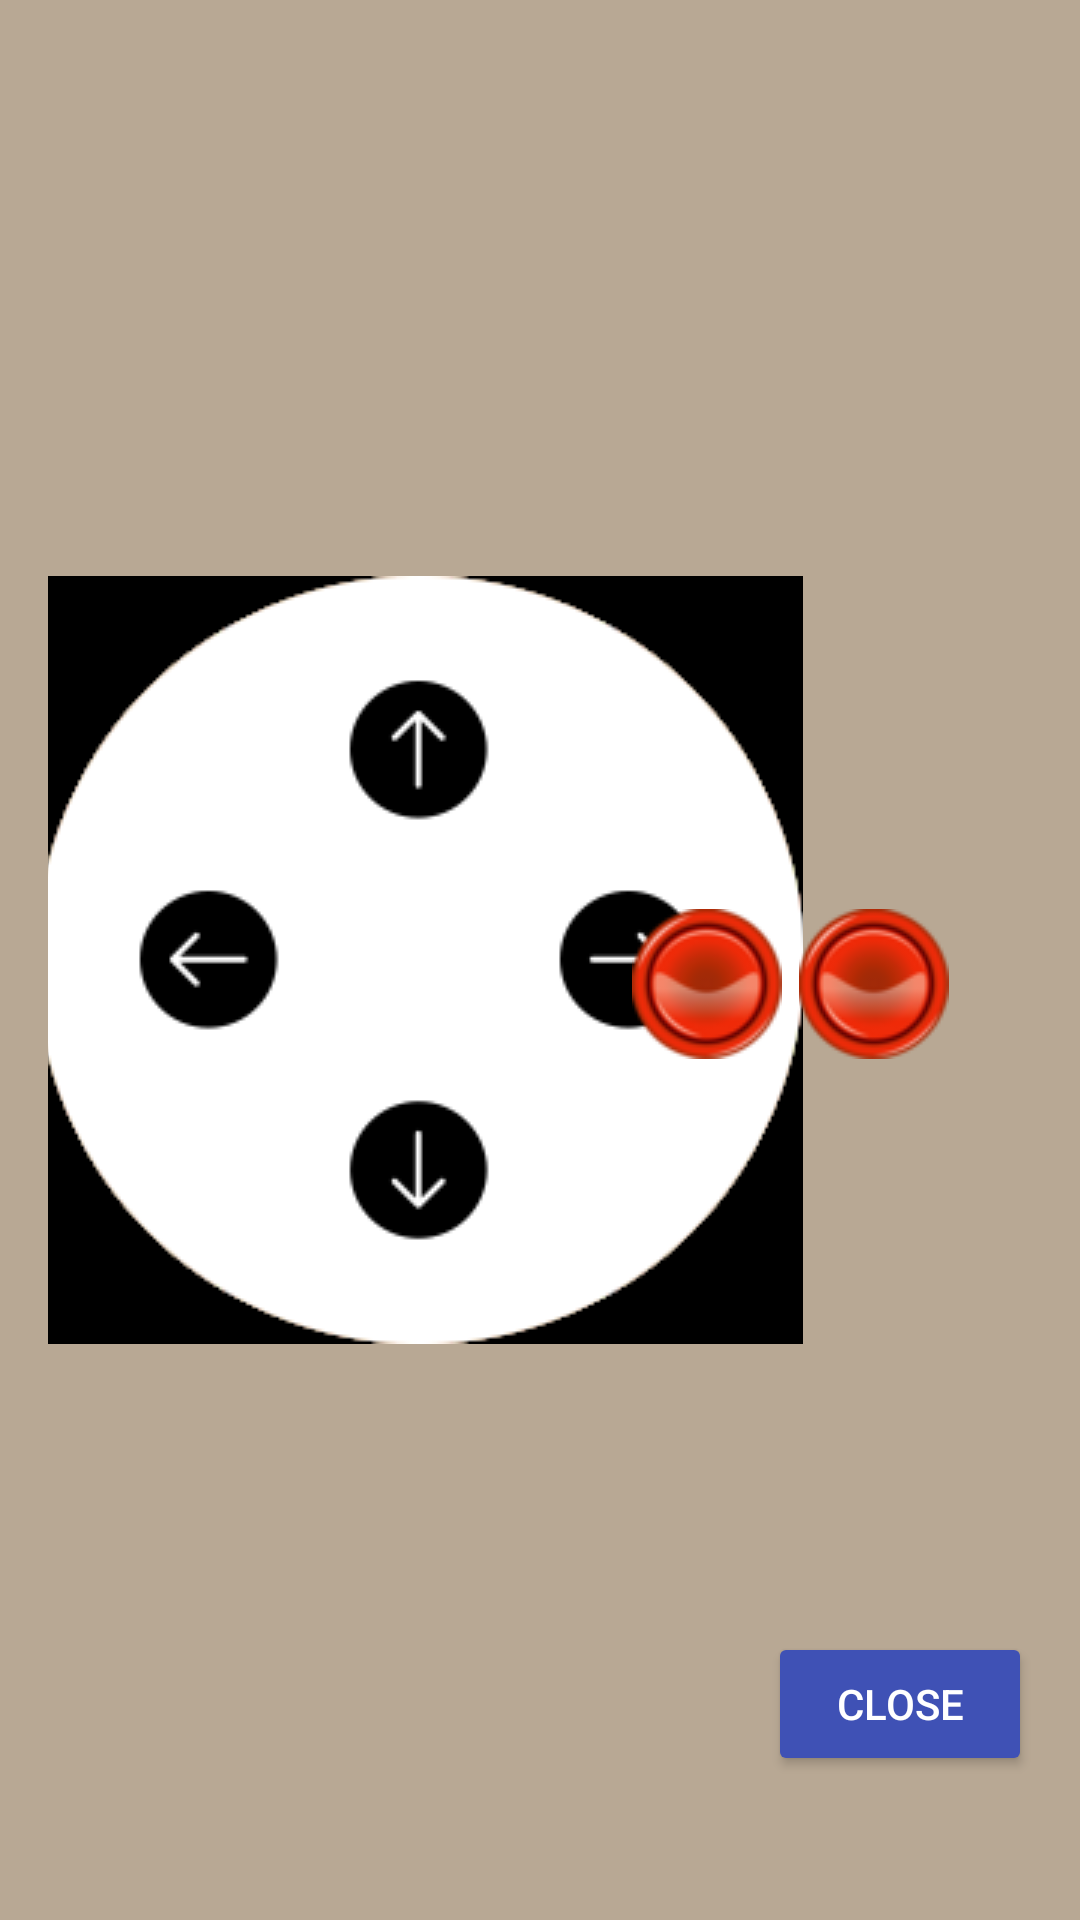

The Android layout XML behind this screen, and the referenced resources:
<!-- AndroidManifest.xml: application theme Theme.THMIC64KB -->
<!-- res/layout/kbjoystick.xml -->
<?xml version="1.0" encoding="utf-8"?>
<androidx.constraintlayout.widget.ConstraintLayout
    xmlns:android="http://schemas.android.com/apk/res/android"
    xmlns:app="http://schemas.android.com/apk/res-auto"
    android:layout_width="match_parent"
    android:layout_height="match_parent"
    android:padding="16dp"
    android:background="@color/colorBackground">

    
    <View
        android:id="@+id/viewjoystick"
        android:layout_width="90dp"
        android:layout_height="90dp"
        android:background="#b8a894"
        app:layout_constraintTop_toTopOf="parent"
        app:layout_constraintStart_toStartOf="parent"
        app:layout_constraintEnd_toEndOf="parent"
        app:layout_constraintBottom_toBottomOf="parent"
        app:layout_constraintHorizontal_bias="0.33"
        app:layout_constraintVertical_bias="0.5"/>

    
    <ImageButton
        android:id="@+id/circle"
        android:layout_width="wrap_content"
        android:layout_height="wrap_content"
        android:background="@android:color/transparent"
        android:src="@drawable/circle"
        app:layout_constraintTop_toTopOf="@id/viewjoystick"
        app:layout_constraintBottom_toBottomOf="@id/viewjoystick"
        app:layout_constraintStart_toStartOf="@id/viewjoystick"
        app:layout_constraintEnd_toEndOf="@id/viewjoystick" />

    
    <ImageButton
        android:id="@+id/arrowdown"
        android:layout_width="wrap_content"
        android:layout_height="wrap_content"
        android:background="@android:color/transparent"
        android:src="@drawable/arrowdown"
        android:contentDescription="down"
        app:layout_constraintTop_toBottomOf="@id/viewjoystick"
        app:layout_constraintStart_toStartOf="@id/viewjoystick"
        app:layout_constraintEnd_toEndOf="@id/viewjoystick" />

    
    <ImageButton
        android:id="@+id/arrowup"
        android:layout_width="wrap_content"
        android:layout_height="wrap_content"
        android:background="@android:color/transparent"
        android:src="@drawable/arrowup"
        android:contentDescription="up"
        app:layout_constraintBottom_toTopOf="@id/viewjoystick"
        app:layout_constraintStart_toStartOf="@id/viewjoystick"
        app:layout_constraintEnd_toEndOf="@id/viewjoystick" />

    
    <ImageButton
        android:id="@+id/arrowright"
        android:layout_width="wrap_content"
        android:layout_height="wrap_content"
        android:background="@android:color/transparent"
        android:src="@drawable/arrowright"
        android:contentDescription="right"
        app:layout_constraintTop_toTopOf="@id/viewjoystick"
        app:layout_constraintBottom_toBottomOf="@id/viewjoystick"
        app:layout_constraintStart_toEndOf="@id/viewjoystick" />

    
    <ImageButton
        android:id="@+id/arrowleft"
        android:layout_width="wrap_content"
        android:layout_height="wrap_content"
        android:background="@android:color/transparent"
        android:src="@drawable/arrowleft"
        android:contentDescription="left"
        app:layout_constraintTop_toTopOf="@id/viewjoystick"
        app:layout_constraintBottom_toBottomOf="@id/viewjoystick"
        app:layout_constraintEnd_toStartOf="@id/viewjoystick" />

    
    <ImageButton
        android:id="@+id/fire1"
        android:layout_width="wrap_content"
        android:layout_height="wrap_content"
        android:background="@android:color/transparent"
        android:contentDescription="fire1"
        android:src="@drawable/button"
        app:layout_constraintTop_toTopOf="parent"
        app:layout_constraintBottom_toBottomOf="parent"
        app:layout_constraintStart_toStartOf="parent"
        app:layout_constraintEnd_toEndOf="parent"
        app:layout_constraintHorizontal_bias="0.7"
        android:layout_marginTop="16dp"/>

    
    <ImageButton
        android:id="@+id/fire2"
        android:layout_width="wrap_content"
        android:layout_height="wrap_content"
        android:background="@android:color/transparent"
        android:contentDescription="fire2"
        android:src="@drawable/button"
        app:layout_constraintTop_toTopOf="parent"
        app:layout_constraintBottom_toBottomOf="parent"
        app:layout_constraintStart_toStartOf="parent"
        app:layout_constraintEnd_toEndOf="parent"
        app:layout_constraintHorizontal_bias="0.9"
        android:layout_marginTop="16dp"/>

    
    <Button
        android:id="@+id/close"
        android:layout_width="wrap_content"
        android:layout_height="wrap_content"
        android:text="Close"
        android:theme="@style/ButtonTheme"
        app:layout_constraintBottom_toBottomOf="parent"
        app:layout_constraintEnd_toEndOf="parent"
        android:layout_marginBottom="32dp"/>

</androidx.constraintlayout.widget.ConstraintLayout>
<!-- resources referenced by this layout -->
<resources>
  <color name="colorBackground">#b8a894</color>
  <!-- drawable arrowdown: png bitmap (drawable, 867 bytes) -->
  <!-- drawable arrowleft: png bitmap (drawable, 818 bytes) -->
  <!-- drawable arrowright: png bitmap (drawable, 815 bytes) -->
  <!-- drawable arrowup: png bitmap (drawable, 854 bytes) -->
  <!-- drawable button: png bitmap (drawable, 5785 bytes) -->
  <!-- drawable circle: png bitmap (drawable, 5985 bytes) -->
  <style name="ButtonTheme">
          <item name="android:backgroundTint">@color/colorPrimary</item>
          <item name="android:textColor">@android:color/white</item>
      </style>
  <style name="Theme.THMIC64KB" parent="Theme.MaterialComponents.DayNight.NoActionBar">
          <item name="colorPrimary">@color/colorPrimary</item>
          <item name="colorPrimaryVariant">@color/colorPrimary</item>
          <item name="colorOnPrimary">@color/white</item>
      </style>
  <color name="colorPrimary">#3F51B5</color>
  <color name="white">#FFFFFF</color>
</resources>
